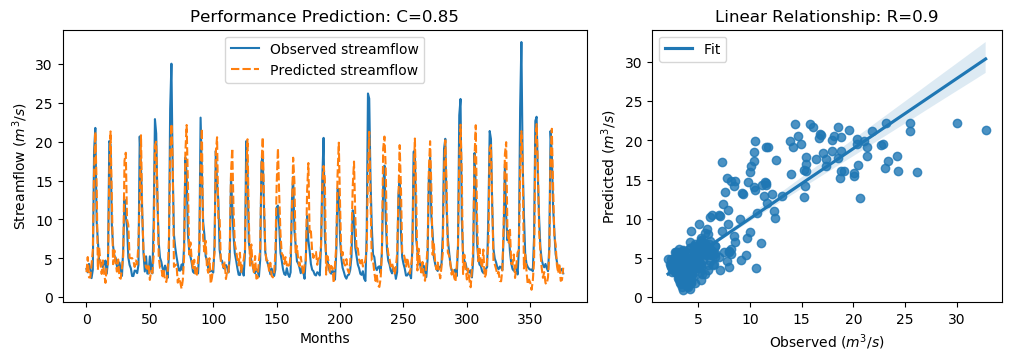

The data file committed next to this chart (first rows):
y_true, y_pred, y_true_scaled, y_pred_scaled
3.63, 3.231, -0.5645, -0.6213
3.21, 5.167, -0.6243, -0.346
4.29, 2.556, -0.4707, -0.7172
3.67, 2.53, -0.5589, -0.721
2.46, 4.178, -0.7309, -0.4867
3.54, 6.031, -0.5773, -0.2232
18.82, 16.12, 1.595, 1.212
21.76, 21.26, 2.013, 1.942
9.83, 14.64, 0.3169, 1
7.16, 3.523, -0.06268, -0.5797
4.67, 6.408, -0.4167, -0.1696
4.44, 4.445, -0.4494, -0.4487
4.4, 2.998, -0.4551, -0.6544
3.83, 4.732, -0.5361, -0.4078
4.42, 2.986, -0.4522, -0.6561
4.72, 1.855, -0.4096, -0.8169
3.03, 4.062, -0.6499, -0.5031
4.87, 4.241, -0.3883, -0.4777
20.07, 15.83, 1.773, 1.169
19.62, 21.31, 1.709, 1.949
9.33, 13.12, 0.2458, 0.7842
6.56, 4.25, -0.148, -0.4764
5.37, 6.028, -0.3172, -0.2236
5.07, 4.471, -0.3598, -0.4449
4.02, 3.297, -0.5091, -0.6118
3.34, 4.863, -0.6058, -0.3893
4.47, 2.557, -0.4451, -0.7172
3.61, 2.384, -0.5674, -0.7416
2.75, 3.737, -0.6897, -0.5493
6.28, 5.345, -0.1878, -0.3207
12.55, 17.54, 0.7036, 1.414
10.44, 18.57, 0.4036, 1.559
9.01, 9.995, 0.2003, 0.3404
5.12, 9.294, -0.3527, 0.2407
4.16, 5.042, -0.4892, -0.3637
3.72, 5.027, -0.5518, -0.3659
2.73, 5.025, -0.6925, -0.3663
2.73, 4.669, -0.6925, -0.4168
3.43, 3.897, -0.593, -0.5266
3.4, 4.741, -0.5972, -0.4066
3.1, 4.191, -0.6399, -0.4847
4.17, 7.083, -0.4878, -0.07358
20.66, 12.66, 1.857, 0.7198
16.78, 20.82, 1.305, 1.879
10.67, 10.79, 0.4363, 0.4536
5.59, 5.94, -0.2859, -0.2361
3.31, 4.708, -0.61, -0.4113
5.26, 3.833, -0.3328, -0.5356
3.05, 3.65, -0.647, -0.5617
3.04, 4.272, -0.6484, -0.4733
5.26, 2.233, -0.3328, -0.7632
3.41, 3.347, -0.5958, -0.6048
3.07, 3.118, -0.6442, -0.6373
9.62, 5.414, 0.2871, -0.3109
22.89, 19.52, 2.174, 1.695
21.04, 19.99, 1.911, 1.761
12.14, 13.13, 0.6453, 0.7862
7.0, 5.191, -0.08543, -0.3426
5.08, 3.774, -0.3584, -0.544
4.58, 3.791, -0.4295, -0.5417
... 317 more rows
